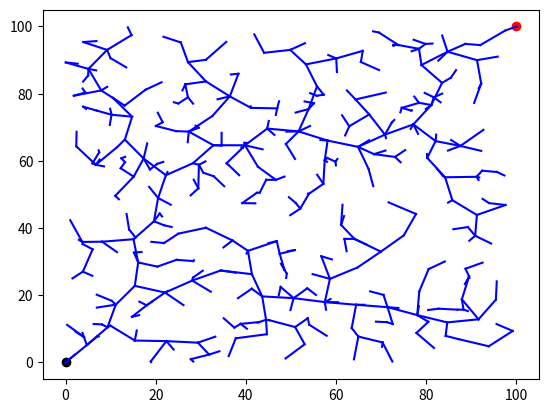

Write the Python code that produced this figure.
#!/usr/bin/env python3
# -*- coding: utf-8 -*-

import random
from math import sqrt, cos, sin, atan2
import matplotlib.pyplot as plt 

def dist(p1,p2):
    return sqrt((p1[0]-p2[0])*(p1[0]-p2[0])+(p1[1]-p2[1])*(p1[1]-p2[1]))

def step_from_to(p1,p2):
    if dist(p1,p2) < EPSILON:
        return p2
    else:
        theta = atan2(p2[1]-p1[1],p2[0]-p1[0])
        p1 = p1[0] + EPSILON*cos(theta), p1[1] + EPSILON*sin(theta)
        return p1

EPSILON = 7.0
NUMNODES = 1000

start = (0,0)
goal = (100, 100)


fig, ax = plt.subplots()
plt.scatter(start[0], start[1], color = 'k')
plt.scatter(goal[0], goal[1], color = 'r')
#ax.add_artist(plt.Circle((40,40), 20, color='k'))

nodes = []

nodes.append(start)
for i in range(NUMNODES):
    rand = random.random()*100, random.random()*100
#    while dist(rand, (40,40)) < 20:
#        rand = random.random()*100, random.random()*100
        
    cur_node = nodes[0]
    for p in nodes:
        if dist(p,rand) < dist(cur_node,rand):
            cur_node = p
    if dist(cur_node, goal) < EPSILON:
        plt.plot([cur_node[0], goal[0]], [cur_node[1], goal[1]], color = 'b')
        print(i)
        break
    newnode = step_from_to(cur_node,rand)
    nodes.append(newnode)
    
    plt.plot([cur_node[0], newnode[0]], [cur_node[1], newnode[1]], color = 'b')
    
#line = Line2D((50,50), (65,45))
#ax.add_line(line)

plt.show()

